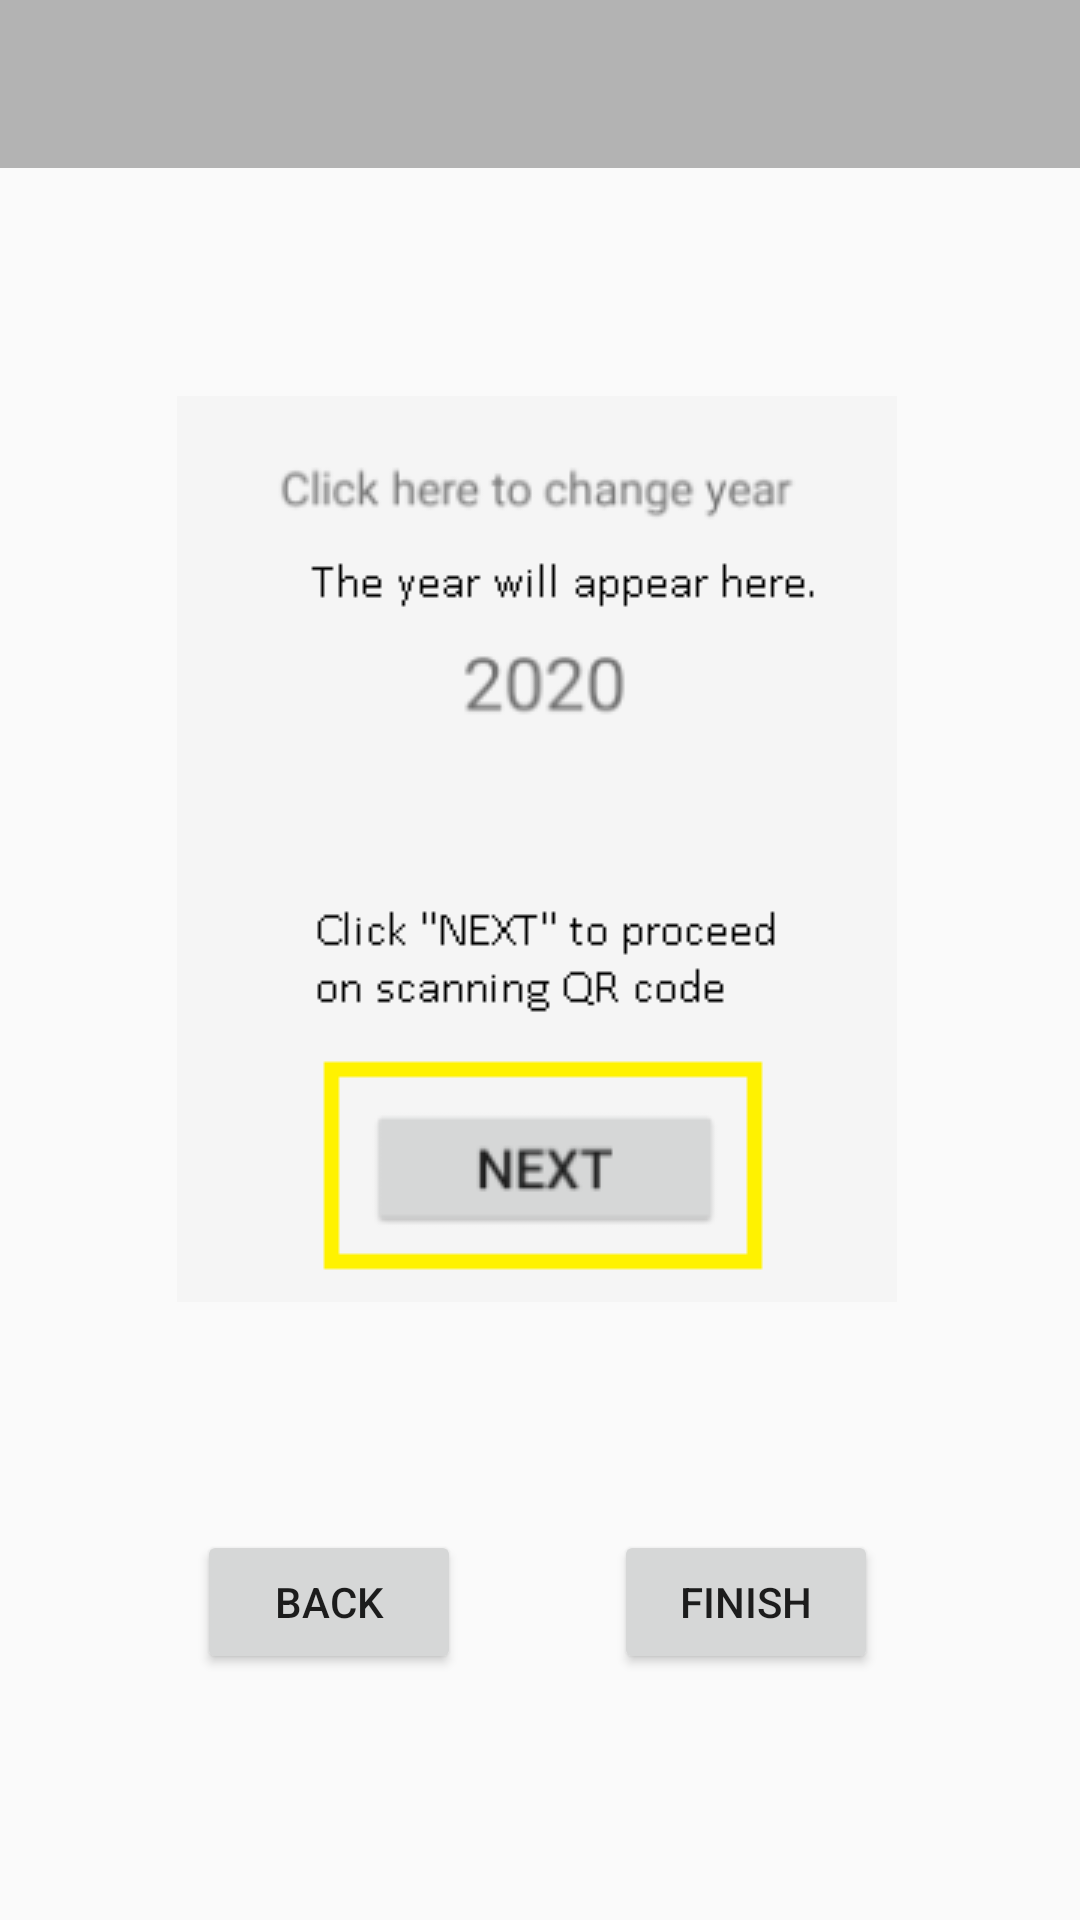

Here is an Android app screen rendered from its layout file. Give the layout XML and the strings, colors and styles it references.
<!-- AndroidManifest.xml: application theme AppTheme -->
<!-- res/layout/activity_tutorial_three.xml -->
<?xml version="1.0" encoding="utf-8"?>
<android.support.constraint.ConstraintLayout xmlns:android="http://schemas.android.com/apk/res/android"
    xmlns:app="http://schemas.android.com/apk/res-auto"
    xmlns:tools="http://schemas.android.com/tools"
    android:layout_width="match_parent"
    android:layout_height="match_parent"
    tools:context=".TutorialThree">

    <android.support.v7.widget.Toolbar
        android:id="@+id/toolbar_tutorial_three"
        android:layout_width="match_parent"
        android:layout_height="wrap_content"
        android:fitsSystemWindows="true"
        android:minHeight="?attr/actionBarSize"
        app:layout_constraintBottom_toBottomOf="parent"
        app:layout_constraintEnd_toEndOf="parent"
        app:layout_constraintHorizontal_bias="0.0"
        app:layout_constraintStart_toStartOf="parent"
        app:layout_constraintTop_toTopOf="parent"
        app:layout_constraintVertical_bias="0.0"
        android:background="@color/colorGray3"
        app:popupTheme="@style/ThemeOverlay.AppCompat.Light"
        app:theme="@style/ThemeOverlay.AppCompat.Dark.ActionBar" />

    <ImageView
        android:id="@+id/imageViewThree"
        android:layout_width="wrap_content"
        android:layout_height="wrap_content"
        android:layout_marginTop="76dp"
        app:layout_constraintEnd_toEndOf="parent"
        app:layout_constraintHorizontal_bias="0.493"
        app:layout_constraintStart_toStartOf="parent"
        app:layout_constraintTop_toBottomOf="@+id/toolbar_tutorial_three"
        app:srcCompat="@drawable/img_three" />

    <Button
        android:id="@+id/btn_next_three"
        android:layout_width="wrap_content"
        android:layout_height="wrap_content"
        android:layout_marginTop="76dp"
        android:text="FINISH"
        app:layout_constraintEnd_toEndOf="parent"
        app:layout_constraintHorizontal_bias="0.752"
        app:layout_constraintStart_toStartOf="parent"
        app:layout_constraintTop_toBottomOf="@+id/imageViewThree" />

    <Button
        android:id="@+id/btn_back_two"
        android:layout_width="wrap_content"
        android:layout_height="wrap_content"
        android:layout_marginTop="76dp"
        android:text="BACK"
        app:layout_constraintEnd_toEndOf="parent"
        app:layout_constraintHorizontal_bias="0.241"
        app:layout_constraintStart_toStartOf="parent"
        app:layout_constraintTop_toBottomOf="@+id/imageViewThree" />

</android.support.constraint.ConstraintLayout>
<!-- resources referenced by this layout -->
<resources>
  <color name="colorGray3">#b3b3b3</color>
  <!-- drawable img_three: png bitmap (drawable, 8243 bytes) -->
  <style name="AppTheme" parent="Theme.AppCompat.Light.NoActionBar">
          
          <item name="colorPrimary">@color/colorBlue2</item>
          <item name="colorPrimaryDark">@color/colorPrimaryDark</item>
          <item name="colorAccent">@color/colorBlue1</item>
      </style>
  <color name="colorBlue2">#678679</color>
  <color name="colorPrimaryDark">#303F9F</color>
  <color name="colorBlue1">#ace1fd</color>
</resources>
